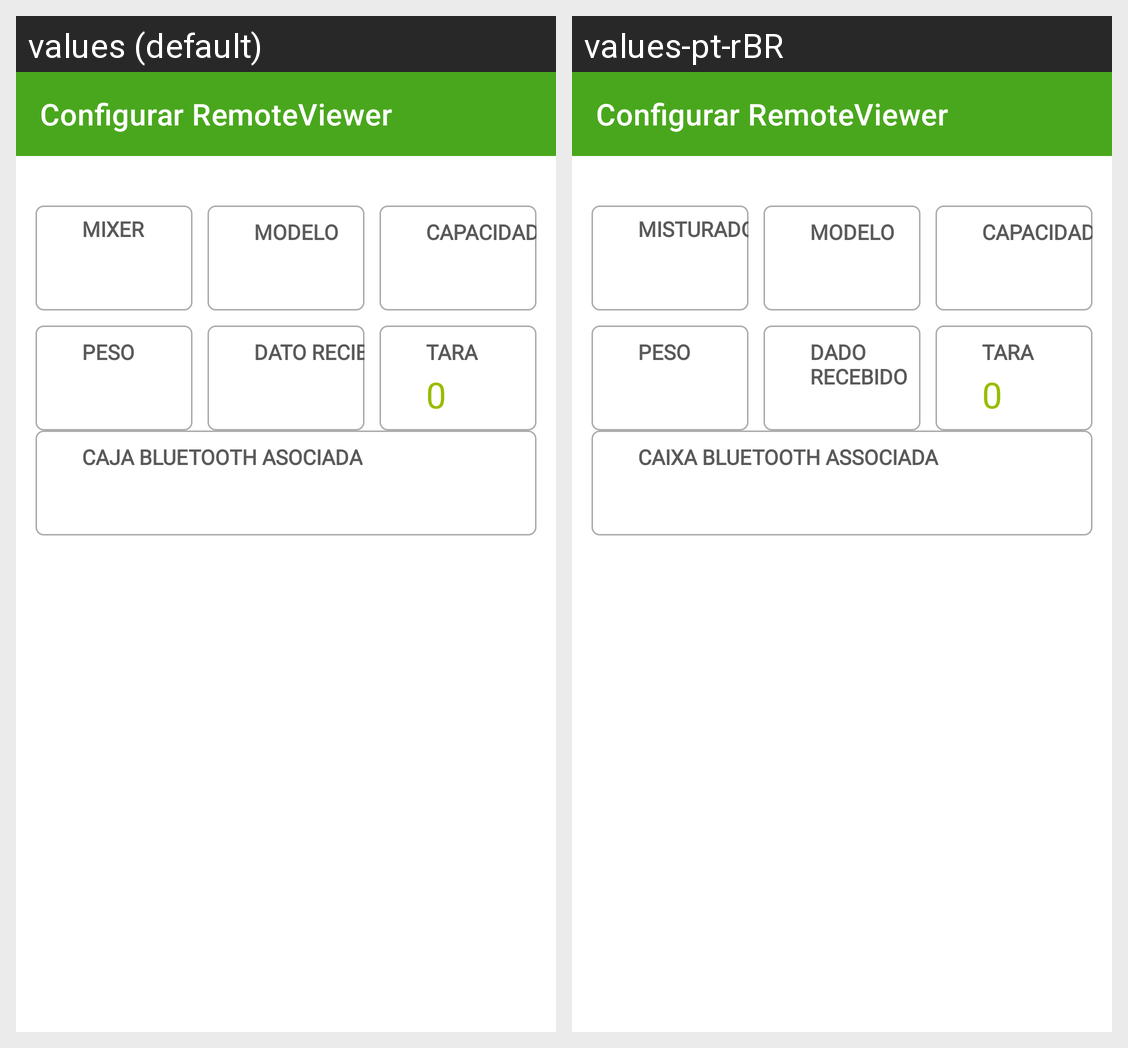

Locale-by-locale string values for the Android screen shown in this grid:
Android screen res/layout/activity_remote_viewer_config.xml rendered under 2 locales, left to right: values (default), values-pt-rBR. Device: Nexus 5 (rendered at 1080×1920; each locale shown at half size, 540×960, under a caption strip naming it); theme Theme.Spimixer.
Strings drawn on this screen, with the default value and each locale's value (text and hints the layout hard-codes, and strings that could not be matched under every locale, appear in the picture but are not listed):

mixer
  values: Mixer
  values-pt-rBR: Misturador

modelo
  values: Modelo
  values-pt-rBR: Modelo

capacidad_m3
  values: Capacidad m3
  values-pt-rBR: Capacidade m³

peso
  values: Peso
  values-pt-rBR: Peso

datorecibido
  values: Dato Recibido
  values-pt-rBR: Dado recebido

tara
  values: Tara
  values-pt-rBR: Tara

caja_bluetooth_asoc
  values: Caja bluetooth asociada
  values-pt-rBR: Caixa bluetooth associada
